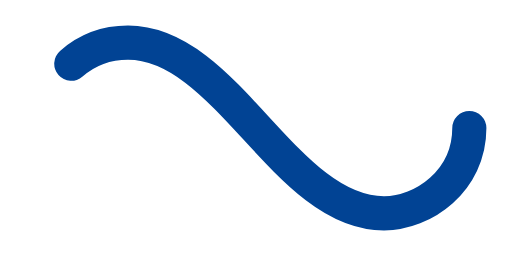
t = 0.00 s
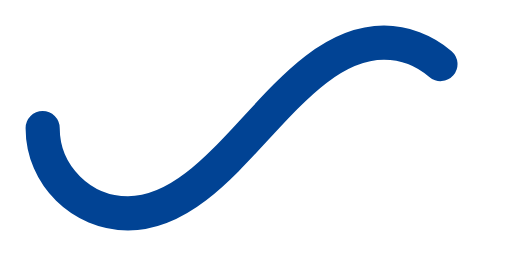
t = 0.50 s
t = 1.00 s: frame unchanged from t = 0.00 s, image omitted
t = 1.50 s: frame unchanged from t = 0.50 s, image omitted

The animated SVG that drew these frames (rendered in a browser with its animation timeline set to each time). Animation: 1 SMIL element (animate=1); one cycle of 2.00 s, repeats indefinitely.

﻿<svg xmlns='http://www.w3.org/2000/svg' viewBox='0 0 300 150'><path fill='none' stroke='#014394' stroke-width='20' stroke-linecap='round' stroke-dasharray='300 385' stroke-dashoffset='0' d='M275 75c0 31-27 50-50 50-58 0-92-100-150-100-28 0-50 22-50 50s23 50 50 50c58 0 92-100 150-100 24 0 50 19 50 50Z'><animate attributeName='stroke-dashoffset' calcMode='spline' dur='2' values='685;-685' keySplines='0 0 1 1' repeatCount='indefinite'></animate></path></svg>